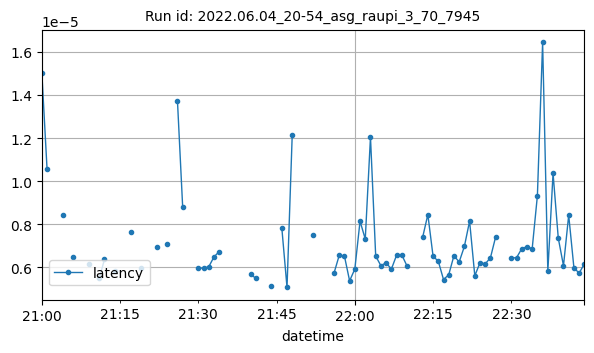

Values plotted in this chart, from the file beside it:
datetime, latency
2022-06-04T21:00:00Z, 1.502037048339844e-05
2022-06-04T21:01:00Z, 1.0553995768229166e-05
2022-06-04T21:04:00Z, 8.448958396911621e-06
2022-06-04T21:06:00Z, 6.479375502642463e-06
2022-06-04T21:09:00Z, 6.1326556735568575e-06
2022-06-04T21:11:00Z, 5.4836273193359375e-06
2022-06-04T21:12:00Z, 6.365776062011719e-06
2022-06-04T21:14:00Z, 5.8531761169433595e-06
2022-06-04T21:17:00Z, 7.640747796921504e-06
2022-06-04T21:19:00Z, 5.949627269398082e-06
2022-06-04T21:22:00Z, 6.9245048191236416e-06
2022-06-04T21:24:00Z, 7.10288683573405e-06
2022-06-04T21:26:00Z, 1.3709068298339845e-05
2022-06-04T21:27:00Z, 8.784807645357574e-06
2022-06-04T21:30:00Z, 5.970001220703125e-06
2022-06-04T21:31:00Z, 5.9604644775390625e-06
2022-06-04T21:32:00Z, 6.0272216796875e-06
2022-06-04T21:33:00Z, 6.4849853515625e-06
2022-06-04T21:34:00Z, 6.732940673828125e-06
2022-06-04T21:40:00Z, 5.702972412109375e-06
2022-06-04T21:41:00Z, 5.483627319335938e-06
2022-06-04T21:44:00Z, 5.153509286733774e-06
2022-06-04T21:46:00Z, 7.839202880859372e-06
2022-06-04T21:47:00Z, 5.066394805908203e-06
2022-06-04T21:48:00Z, 1.2159347534179688e-05
2022-06-04T21:52:00Z, 7.489631915914599e-06
2022-06-04T21:56:00Z, 5.7220458984375e-06
2022-06-04T21:57:00Z, 6.551742553710938e-06
2022-06-04T21:58:00Z, 6.532669067382812e-06
2022-06-04T21:59:00Z, 5.373587975135217e-06
2022-06-04T22:00:00Z, 5.920728047688802e-06
2022-06-04T22:01:00Z, 8.143876728258634e-06
2022-06-04T22:02:00Z, 7.311503092447917e-06
2022-06-04T22:03:00Z, 1.2044906616210938e-05
2022-06-04T22:04:00Z, 6.52313232421875e-06
2022-06-04T22:05:00Z, 6.074905395507813e-06
2022-06-04T22:06:00Z, 6.21795654296875e-06
2022-06-04T22:07:00Z, 5.91278076171875e-06
2022-06-04T22:08:00Z, 6.561279296875e-06
2022-06-04T22:09:00Z, 6.580352783203125e-06
2022-06-04T22:10:00Z, 6.06536865234375e-06
2022-06-04T22:13:00Z, 7.394197824838999e-06
2022-06-04T22:14:00Z, 8.449554443359376e-06
2022-06-04T22:15:00Z, 6.5135955810546876e-06
2022-06-04T22:16:00Z, 6.284713745117187e-06
2022-06-04T22:17:00Z, 5.435943603515625e-06
2022-06-04T22:18:00Z, 5.655288696289062e-06
2022-06-04T22:19:00Z, 6.542205810546877e-06
2022-06-04T22:20:00Z, 6.246566772460937e-06
2022-06-04T22:21:00Z, 6.969769795735677e-06
2022-06-04T22:22:00Z, 8.144378662109374e-06
2022-06-04T22:23:00Z, 5.60760498046875e-06
2022-06-04T22:24:00Z, 6.21795654296875e-06
2022-06-04T22:25:00Z, 6.160736083984375e-06
2022-06-04T22:26:00Z, 6.44683837890625e-06
2022-06-04T22:27:00Z, 7.419586181640623e-06
2022-06-04T22:30:00Z, 6.4373016357421875e-06
2022-06-04T22:31:00Z, 6.44683837890625e-06
2022-06-04T22:32:00Z, 6.866455078125e-06
2022-06-04T22:33:00Z, 6.961822509765625e-06
... 11 more rows
